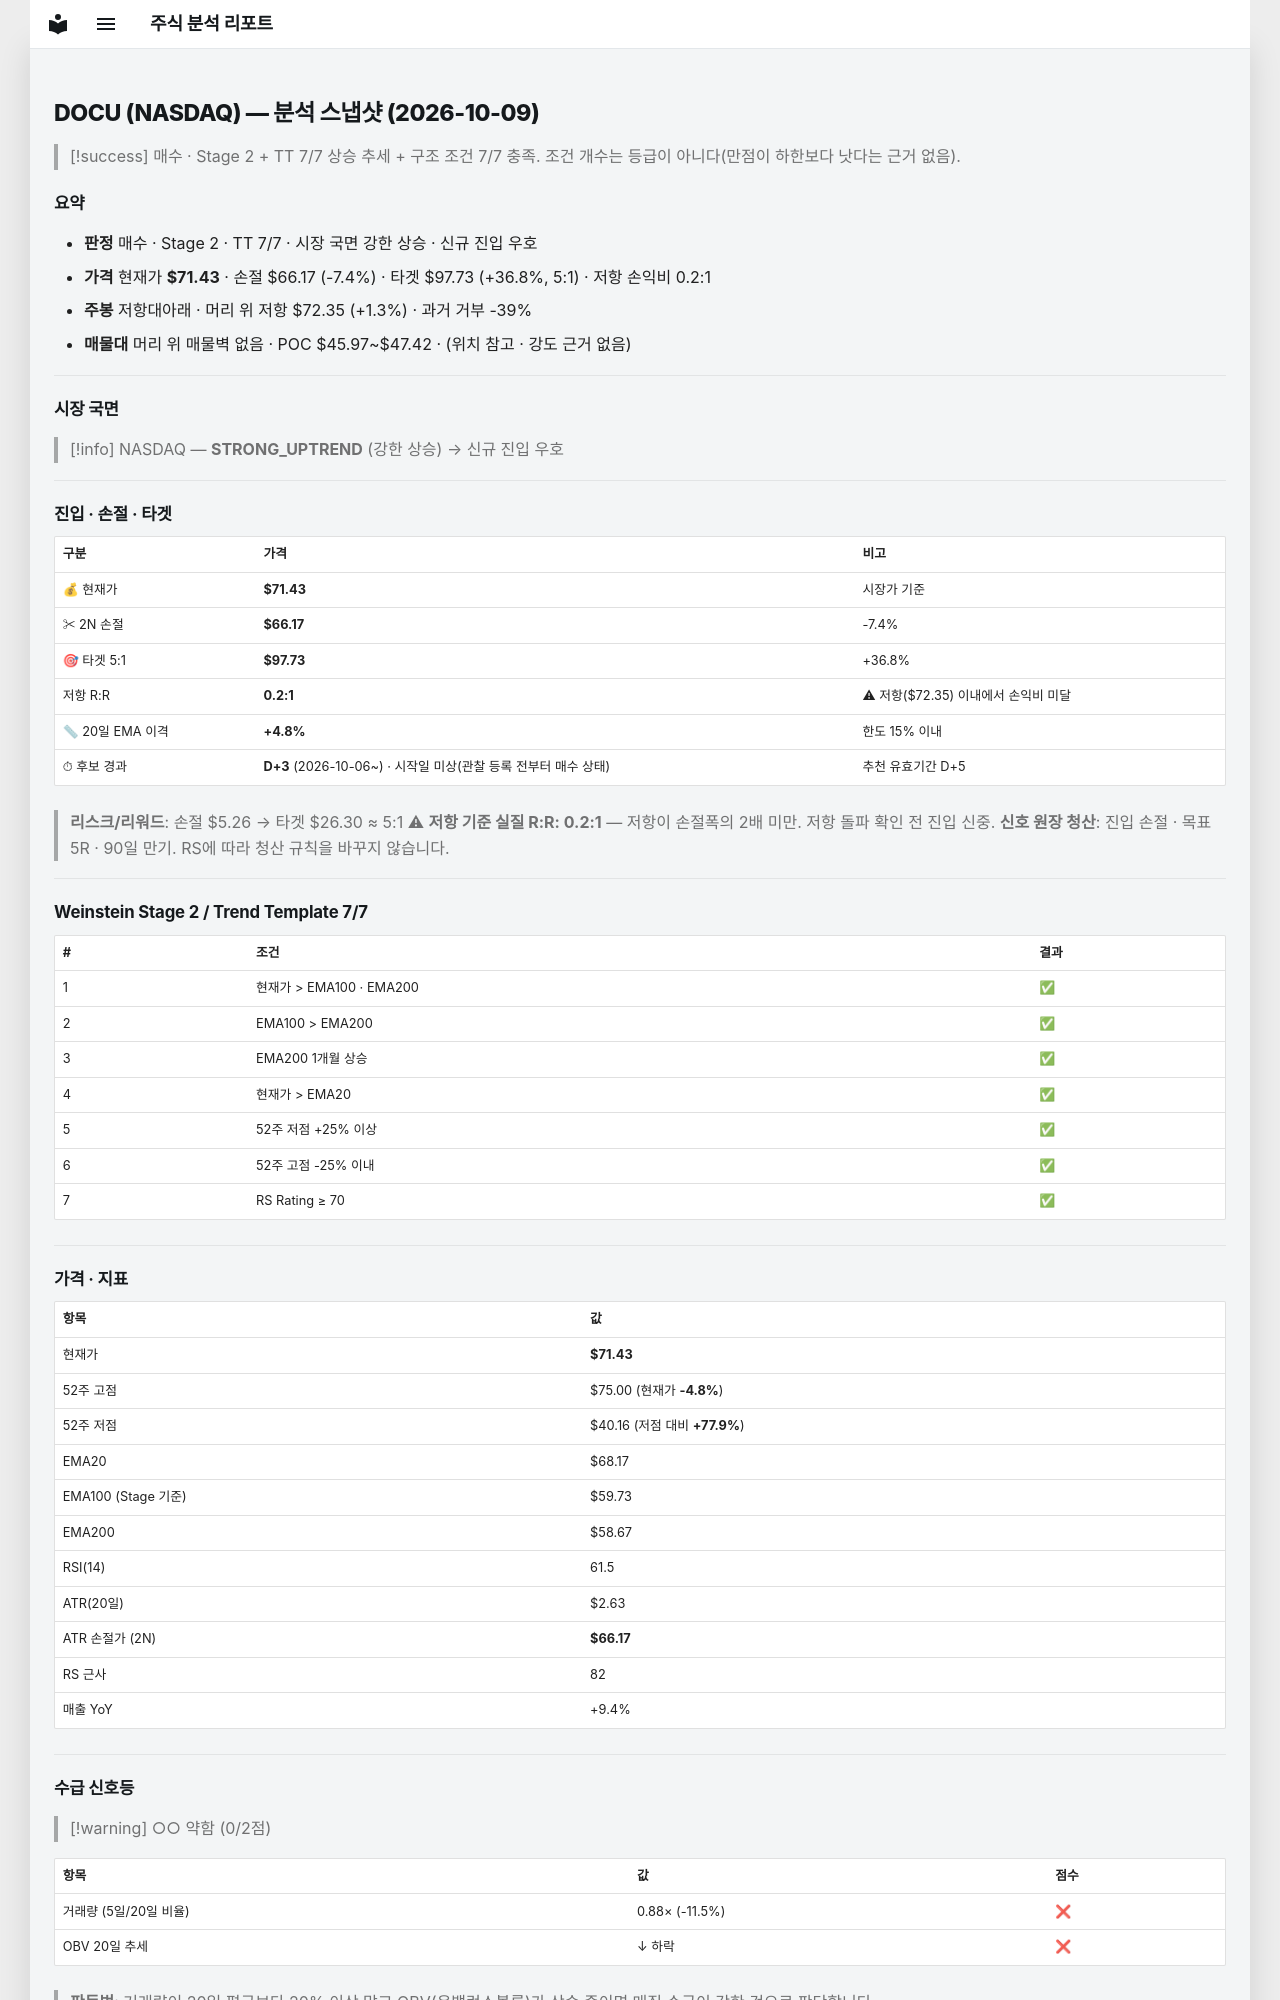

repository: soloandco/stock-reports · page: snapshots/DOCU-2026-10-09/index.html · generator: mkdocs

---
type: analysis-snapshot
title: DOCU 분석 스냅샷
ticker: DOCU
market: NASDAQ
created: 2026-10-09
updated: 2026-10-09
bar-date: 2026-10-08
verdict: 매수후보
real-rr: 0.17
sma50-gap-pct: 4.8
candidate-days: 3
candidate-since: 2026-10-06
candidate-start-unknown: true
weekly-position: 저항대아래
weekly-overhead-price: 72.35
weekly-overhead-pct: 1.3
stage: 2
trend-template-score: 7
tt-max: 7
ma-set: ema-20-100-200
price: 71.43000030517578
stop-price: 66.17044896178173
market-regime: STRONG_UPTREND
supply-demand-score: 0/2
supply-demand-label: 약함
status: tracking
tags:
  - stock-agent
  - watchlist
  - DOCU
  - analysis
related:
  - "[[analysis-template]]"
---

# DOCU (NASDAQ) — 분석 스냅샷 (2026-10-09)

> [!success] 매수 · Stage 2 + TT 7/7
> 상승 추세 + 구조 조건 7/7 충족. 조건 개수는 등급이 아니다(만점이 하한보다 낫다는 근거 없음).

## 요약

- **판정** 매수 · Stage 2 · TT 7/7 · 시장 국면 강한 상승 · 신규 진입 우호
- **가격** 현재가 **$71.43** · 손절 $66.17 (-7.4%) · 타겟 $97.73 (+36.8%, 5:1) · 저항 손익비 0.2:1
- **주봉** 저항대아래 · 머리 위 저항 $72.35 (+1.3%) · 과거 거부 -39%
- **매물대** 머리 위 매물벽 없음 · POC $45.97~$47.42 · (위치 참고 · 강도 근거 없음)

---

## 시장 국면

> [!info] NASDAQ — **STRONG_UPTREND** (강한 상승) → 신규 진입 우호

---

## 진입 · 손절 · 타겟

| 구분 | 가격 | 비고 |
|------|------|------|
| 💰 현재가 | **$71.43** | 시장가 기준 |
| ✂ 2N 손절 | **$66.17** | -7.4% |
| 🎯 타겟 5:1 | **$97.73** | +36.8% |
| 저항 R:R | **0.2:1** | ⚠ 저항($72.35) 이내에서 손익비 미달 |
| 📏 20일 EMA 이격 | **+4.8%** | 한도 15% 이내 |
| ⏱ 후보 경과 | **D+3** (2026-10-06~) · 시작일 미상(관찰 등록 전부터 매수 상태) | 추천 유효기간 D+5 |

> **리스크/리워드**: 손절 $5.26 → 타겟 $26.30 ≈ 5:1
> ⚠ **저항 기준 실질 R:R: 0.2:1** — 저항이 손절폭의 2배 미만. 저항 돌파 확인 전 진입 신중.
> **신호 원장 청산**: 진입 손절 · 목표 5R · 90일 만기. RS에 따라 청산 규칙을 바꾸지 않습니다.

---

## Weinstein Stage 2 / Trend Template 7/7

| # | 조건 | 결과 |
|---|------|------|
| 1 | 현재가 > EMA100 · EMA200 | ✅ |
| 2 | EMA100 > EMA200 | ✅ |
| 3 | EMA200 1개월 상승 | ✅ |
| 4 | 현재가 > EMA20 | ✅ |
| 5 | 52주 저점 +25% 이상 | ✅ |
| 6 | 52주 고점 -25% 이내 | ✅ |
| 7 | RS Rating ≥ 70 | ✅ |

---

## 가격 · 지표

| 항목 | 값 |
|------|---|
| 현재가 | **$71.43** |
| 52주 고점 | $75.00 (현재가 **-4.8%**) |
| 52주 저점 | $40.16 (저점 대비 **+77.9%**) |
| EMA20 | $68.17 |
| EMA100 (Stage 기준) | $59.73 |
| EMA200 | $58.67 |
| RSI(14) | 61.5 |
| ATR(20일) | $2.63 |
| ATR 손절가 (2N) | **$66.17** |
| RS 근사 | 82 |
| 매출 YoY | +9.4% |

---
## 수급 신호등

> [!warning] ○○ 약함 (0/2점)

| 항목 | 값 | 점수 |
|------|------|------|
| 거래량 (5일/20일 비율) | 0.88× (-11.5%) | ❌ |
| OBV 20일 추세 | ↓ 하락 | ❌ |

> **판독법**: 거래량이 20일 평균보다 20% 이상 많고 OBV(온밸런스볼륨)가 상승 중이면 매집 수급이 강한 것으로 판단합니다.

---
